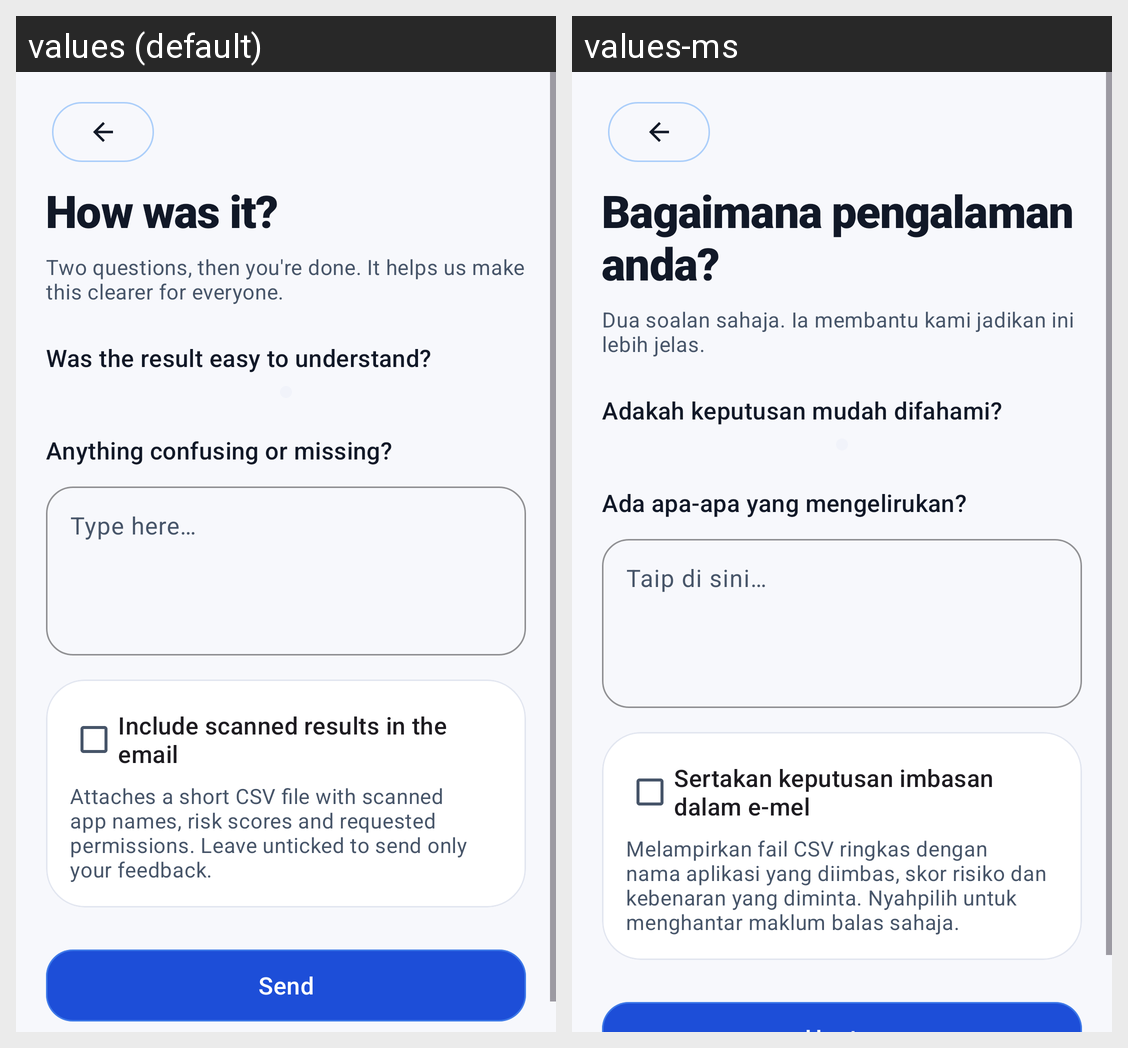

Locale-by-locale string values for the Android screen shown in this grid:
Android screen res/layout/activity_feedback_simple.xml rendered under 2 locales, left to right: values (default), values-ms. Device: Nexus 5 (rendered at 1080×1920; each locale shown at half size, 540×960, under a caption strip naming it); theme Theme.Apptrap.
Strings drawn on this screen, with the default value and each locale's value (text and hints the layout hard-codes, and strings that could not be matched under every locale, appear in the picture but are not listed):

fb_title
  values: How was it?
  values-ms: Bagaimana pengalaman anda?

fb_sub
  values: Two questions, then you're done. It helps us make this clearer for everyone.
  values-ms: Dua soalan sahaja. Ia membantu kami jadikan ini lebih jelas.

fb_q_clear
  values: Was the result easy to understand?
  values-ms: Adakah keputusan mudah difahami?

fb_q_open
  values: Anything confusing or missing?
  values-ms: Ada apa-apa yang mengelirukan?

fb_hint_open
  values: Type here…
  values-ms: Taip di sini…

fb_include_results
  values: Include scanned results in the email
  values-ms: Sertakan keputusan imbasan dalam e-mel

fb_include_results_hint
  values: Attaches a short CSV file with scanned app names, risk scores and requested permissions. Leave unticked to send only your feedback.
  values-ms: Melampirkan fail CSV ringkas dengan nama aplikasi yang diimbas, skor risiko dan kebenaran yang diminta. Nyahpilih untuk menghantar maklum balas sahaja.
